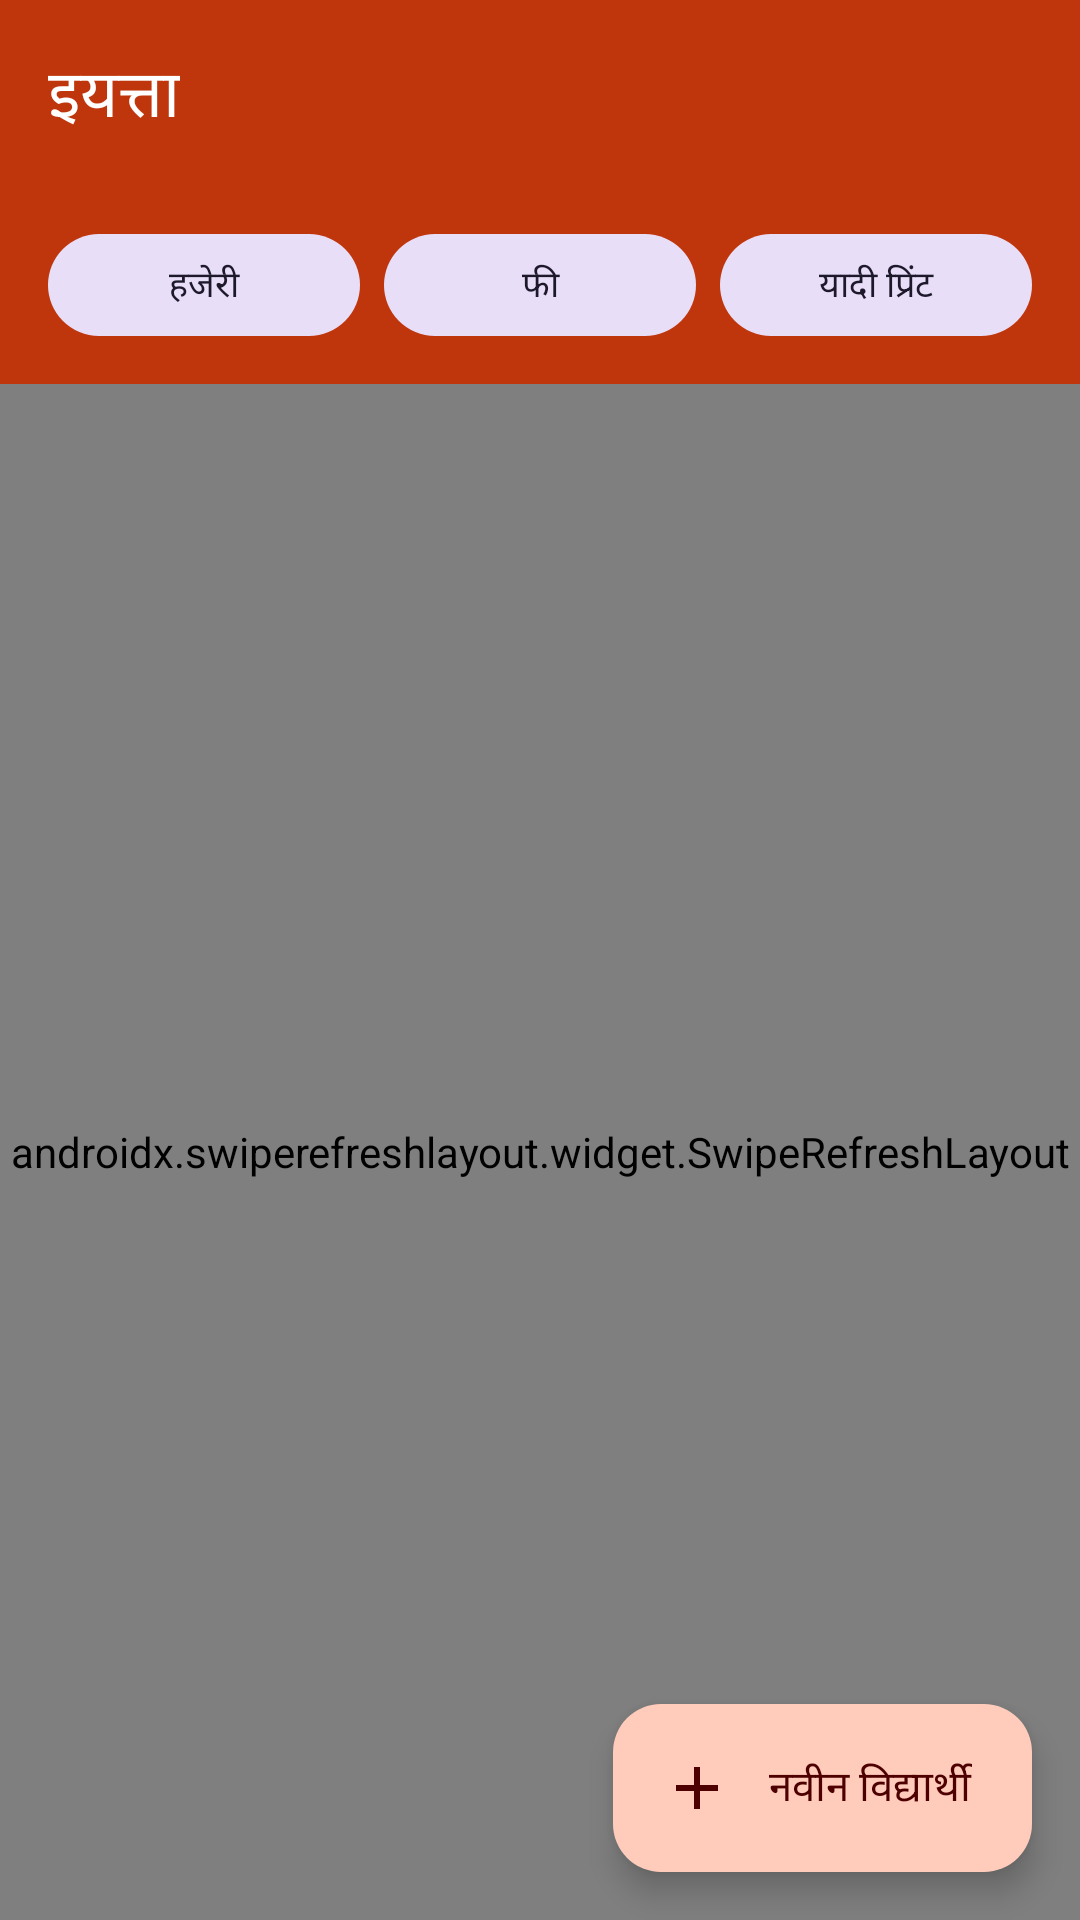

Android layout source for this screen:
<!-- AndroidManifest.xml: application theme Theme.SmartSchoolHub -->
<!-- res/layout/activity_class_roster.xml -->
<?xml version="1.0" encoding="utf-8"?>
<androidx.coordinatorlayout.widget.CoordinatorLayout
    xmlns:android="http://schemas.android.com/apk/res/android"
    xmlns:app="http://schemas.android.com/apk/res-auto"
    android:layout_width="match_parent"
    android:layout_height="match_parent"
    android:background="@color/background">

    <com.google.android.material.appbar.AppBarLayout
        android:layout_width="match_parent"
        android:layout_height="wrap_content"
        android:background="@color/primary">

        <com.google.android.material.appbar.MaterialToolbar
            android:id="@+id/toolbar"
            style="@style/ModuleToolbar"
            android:layout_width="match_parent"
            android:layout_height="?attr/actionBarSize"
            app:title="इयत्ता" />

        <com.google.android.material.chip.ChipGroup
            android:id="@+id/chipSections"
            android:layout_width="match_parent"
            android:layout_height="wrap_content"
            android:paddingHorizontal="16dp"
            android:paddingBottom="10dp"
            app:selectionRequired="true"
            app:singleLine="true"
            app:singleSelection="true" />

        <LinearLayout
            android:layout_width="match_parent"
            android:layout_height="wrap_content"
            android:orientation="horizontal"
            android:paddingHorizontal="12dp"
            android:paddingBottom="12dp">

            <com.google.android.material.button.MaterialButton
                android:id="@+id/btnHajeri"
                style="@style/Widget.Material3.Button.TonalButton"
                android:layout_width="0dp"
                android:layout_height="42dp"
                android:layout_marginHorizontal="4dp"
                android:layout_weight="1"
                android:text="@string/module_hajeri"
                android:textSize="12sp" />

            <com.google.android.material.button.MaterialButton
                android:id="@+id/btnFee"
                style="@style/Widget.Material3.Button.TonalButton"
                android:layout_width="0dp"
                android:layout_height="42dp"
                android:layout_marginHorizontal="4dp"
                android:layout_weight="1"
                android:text="फी"
                android:textSize="12sp" />

            <com.google.android.material.button.MaterialButton
                android:id="@+id/btnPrint"
                style="@style/Widget.Material3.Button.TonalButton"
                android:layout_width="0dp"
                android:layout_height="42dp"
                android:layout_marginHorizontal="4dp"
                android:layout_weight="1"
                android:text="यादी प्रिंट"
                android:textSize="12sp" />
        </LinearLayout>
    </com.google.android.material.appbar.AppBarLayout>

    <androidx.swiperefreshlayout.widget.SwipeRefreshLayout
        android:id="@+id/swipeRefresh"
        android:layout_width="match_parent"
        android:layout_height="match_parent"
        app:layout_behavior="@string/appbar_scrolling_view_behavior">

        <FrameLayout
            android:layout_width="match_parent"
            android:layout_height="match_parent">

            <androidx.recyclerview.widget.RecyclerView
                android:id="@+id/rvStudents"
                android:layout_width="match_parent"
                android:layout_height="match_parent"
                android:clipToPadding="false"
                android:paddingHorizontal="16dp"
                android:paddingTop="12dp"
                android:paddingBottom="96dp" />

            <include
                android:id="@+id/emptyState"
                layout="@layout/view_empty_state" />
        </FrameLayout>
    </androidx.swiperefreshlayout.widget.SwipeRefreshLayout>

    <com.google.android.material.floatingactionbutton.ExtendedFloatingActionButton
        android:id="@+id/fabAdd"
        android:layout_width="wrap_content"
        android:layout_height="wrap_content"
        android:layout_gravity="bottom|end"
        android:layout_margin="16dp"
        android:text="नवीन विद्यार्थी"
        app:icon="@drawable/ic_add" />
</androidx.coordinatorlayout.widget.CoordinatorLayout>
<!-- res/layout/view_empty_state.xml (included above) -->
<?xml version="1.0" encoding="utf-8"?>
<LinearLayout xmlns:android="http://schemas.android.com/apk/res/android"
    android:id="@+id/layoutEmpty"
    android:layout_width="match_parent"
    android:layout_height="wrap_content"
    android:orientation="vertical"
    android:gravity="center"
    android:padding="32dp"
    android:visibility="gone">

    <TextView
        android:id="@+id/tvEmptyIcon"
        android:layout_width="wrap_content"
        android:layout_height="wrap_content"
        android:text="📭"
        android:textSize="44sp" />

    <TextView
        android:id="@+id/tvEmptyTitle"
        android:layout_width="wrap_content"
        android:layout_height="wrap_content"
        android:layout_marginTop="12dp"
        android:text="माहिती उपलब्ध नाही"
        android:textColor="@color/text_primary"
        android:textSize="16sp"
        android:textStyle="bold" />

    <TextView
        android:id="@+id/tvEmptyHint"
        android:layout_width="wrap_content"
        android:layout_height="wrap_content"
        android:layout_marginTop="4dp"
        android:gravity="center"
        android:text="फिल्टर बदला किंवा नवीन नोंद जोडा."
        android:textColor="@color/text_secondary"
        android:textSize="13sp" />
</LinearLayout>
<!-- resources referenced by this layout -->
<resources>
  <color name="background">#F1F5F9</color>
  <color name="primary">#BF360C</color>
  <color name="text_primary">#1E293B</color>
  <color name="text_secondary">#64748B</color>
  <!-- drawable ic_add (drawable) -->
  <?xml version="1.0" encoding="utf-8"?>
  
  <vector xmlns:android="http://schemas.android.com/apk/res/android"
      android:width="24dp"
      android:height="24dp"
      android:viewportWidth="24"
      android:viewportHeight="24">
      <path
          android:fillColor="#FFFFFF"
          android:pathData="M19,13h-6v6h-2v-6H5v-2h6V5h2v6h6v2z" />
  </vector>
  <string name="module_hajeri">हजेरी</string>
  <style name="ModuleToolbar" parent="Widget.Material3.Toolbar">
          <item name="android:background">@color/primary</item>
          <item name="titleTextColor">@color/on_primary</item>
          <item name="subtitleTextColor">@color/primary_container</item>
          <item name="navigationIconTint">@color/on_primary</item>
          <item name="navigationIcon">@drawable/ic_arrow_back</item>
          <item name="android:theme">@style/ThemeOverlay.Material3.Dark</item>
      </style>
  <style name="Theme.SmartSchoolHub" parent="Theme.Material3.DayNight.NoActionBar">
          <item name="colorPrimary">@color/primary</item>
          <item name="colorOnPrimary">@color/on_primary</item>
          <item name="colorPrimaryContainer">@color/primary_container</item>
          <item name="colorOnPrimaryContainer">@color/on_primary_container</item>
          <item name="colorSecondary">@color/secondary</item>
          <item name="colorOnSecondary">@color/on_secondary</item>
          <item name="colorTertiary">@color/tertiary</item>
          <item name="colorSurface">@color/surface</item>
          <item name="colorOnSurface">@color/on_surface</item>
          <item name="android:colorBackground">@color/background</item>
          <item name="android:statusBarColor">@color/primary</item>
          <item name="android:navigationBarColor">@color/surface</item>
          <item name="android:fontFamily">sans-serif</item>
          <item name="android:windowAnimationStyle">@style/WindowAnimStyle</item>
      </style>
  <color name="on_primary">#FFFFFF</color>
  <color name="primary_container">#FFCCBC</color>
  <color name="on_primary_container">#4E0000</color>
  <color name="secondary">#E65100</color>
  <color name="on_secondary">#FFFFFF</color>
  <color name="tertiary">#00796B</color>
  <color name="surface">#FFFFFF</color>
  <color name="on_surface">#1E293B</color>
  <style name="WindowAnimStyle">
          <item name="android:activityOpenEnterAnimation">@anim/slide_in_right</item>
          <item name="android:activityOpenExitAnimation">@anim/slide_out_left</item>
          <item name="android:activityCloseEnterAnimation">@anim/slide_in_left</item>
          <item name="android:activityCloseExitAnimation">@anim/slide_out_right</item>
      </style>
</resources>
